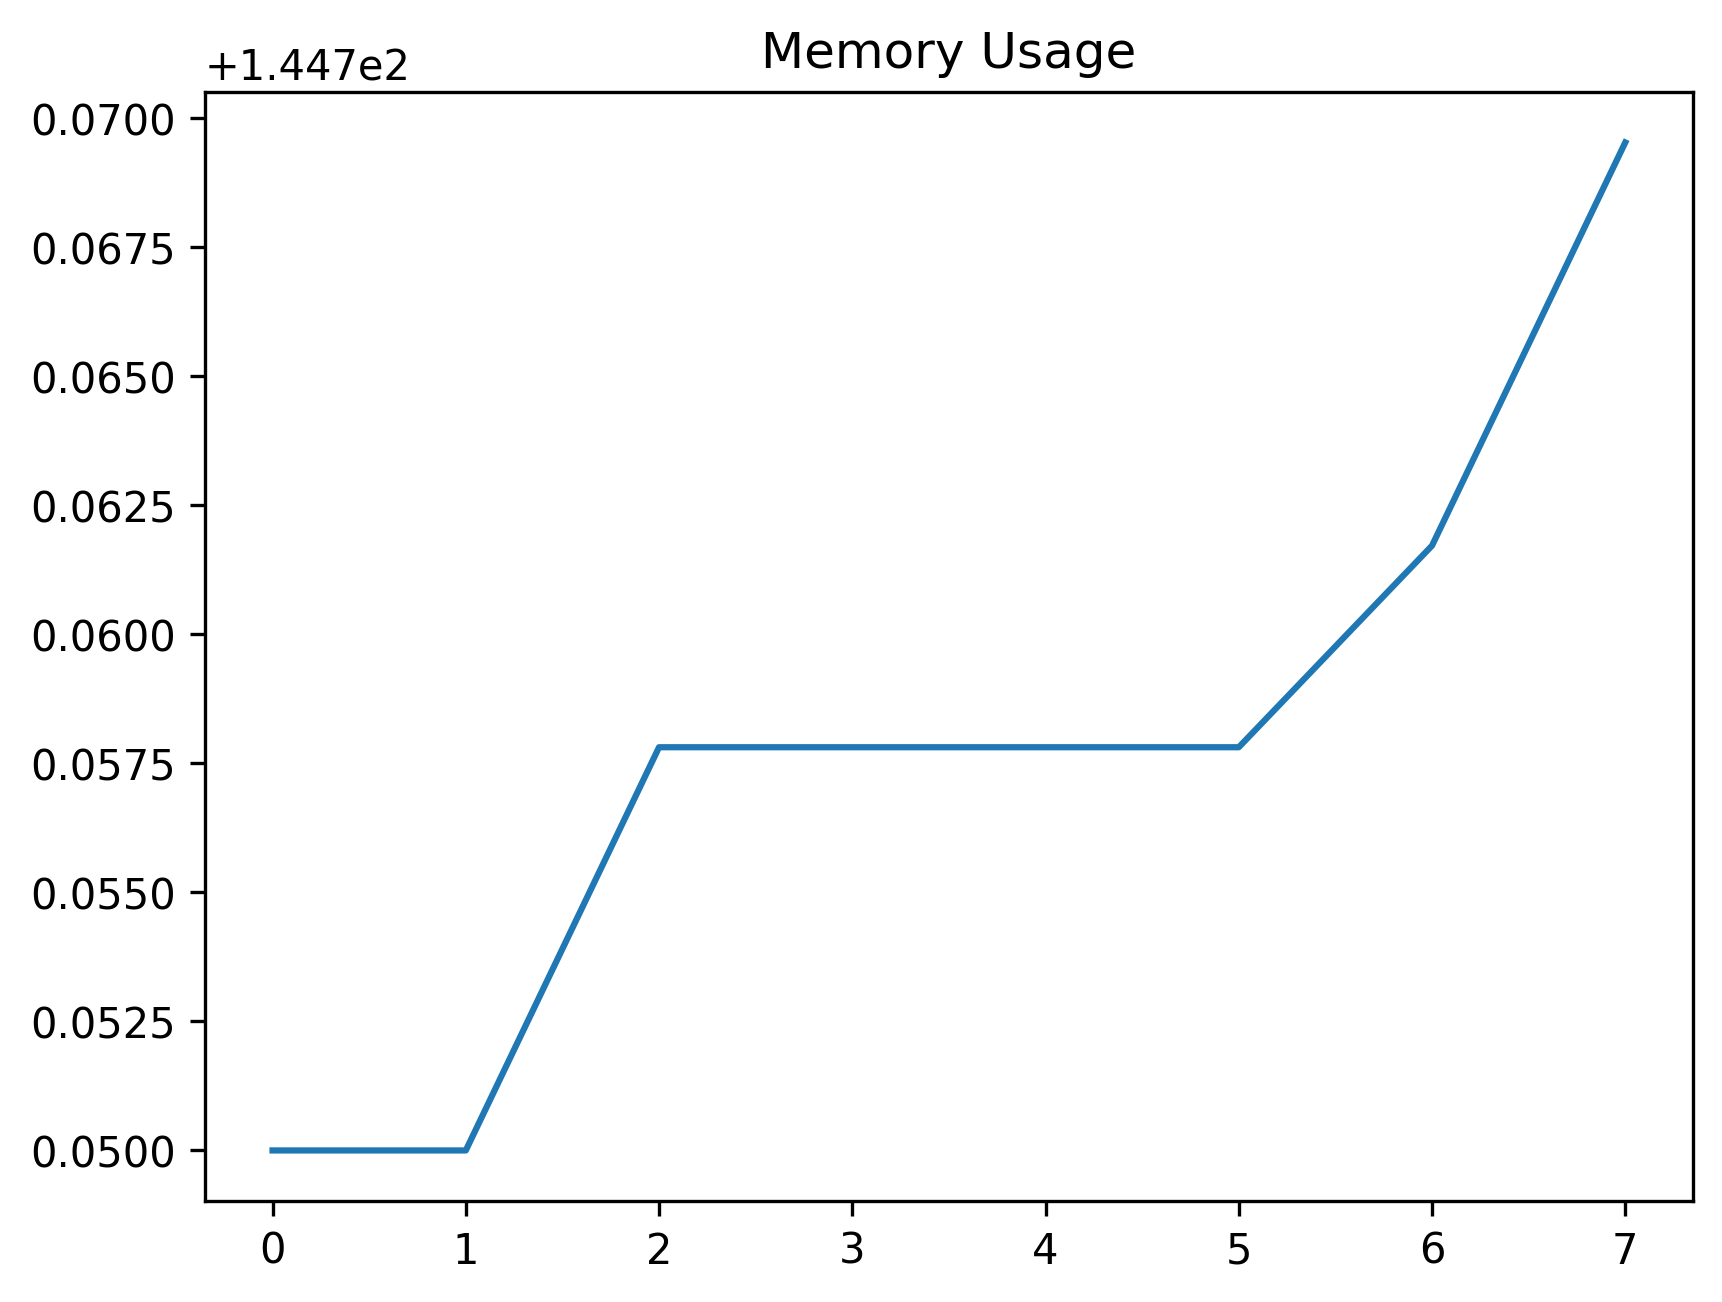

The table this chart was drawn from, first rows:
date_time, name, memory
2023-10-26 14:43:23.610754, start, 144.8
2023-10-26 14:43:26.638413, step_1, 144.8
2023-10-26 14:43:26.733154, step_2, 144.8
2023-10-26 14:43:27.282654, step_3, 144.8
2023-10-26 14:43:27.283682, step_4, 144.8
2023-10-26 14:43:28.547801, step_5, 144.8
2023-10-26 14:43:29.145524, step_6, 144.8
2023-10-26 14:43:29.810464, step_7, 144.8
